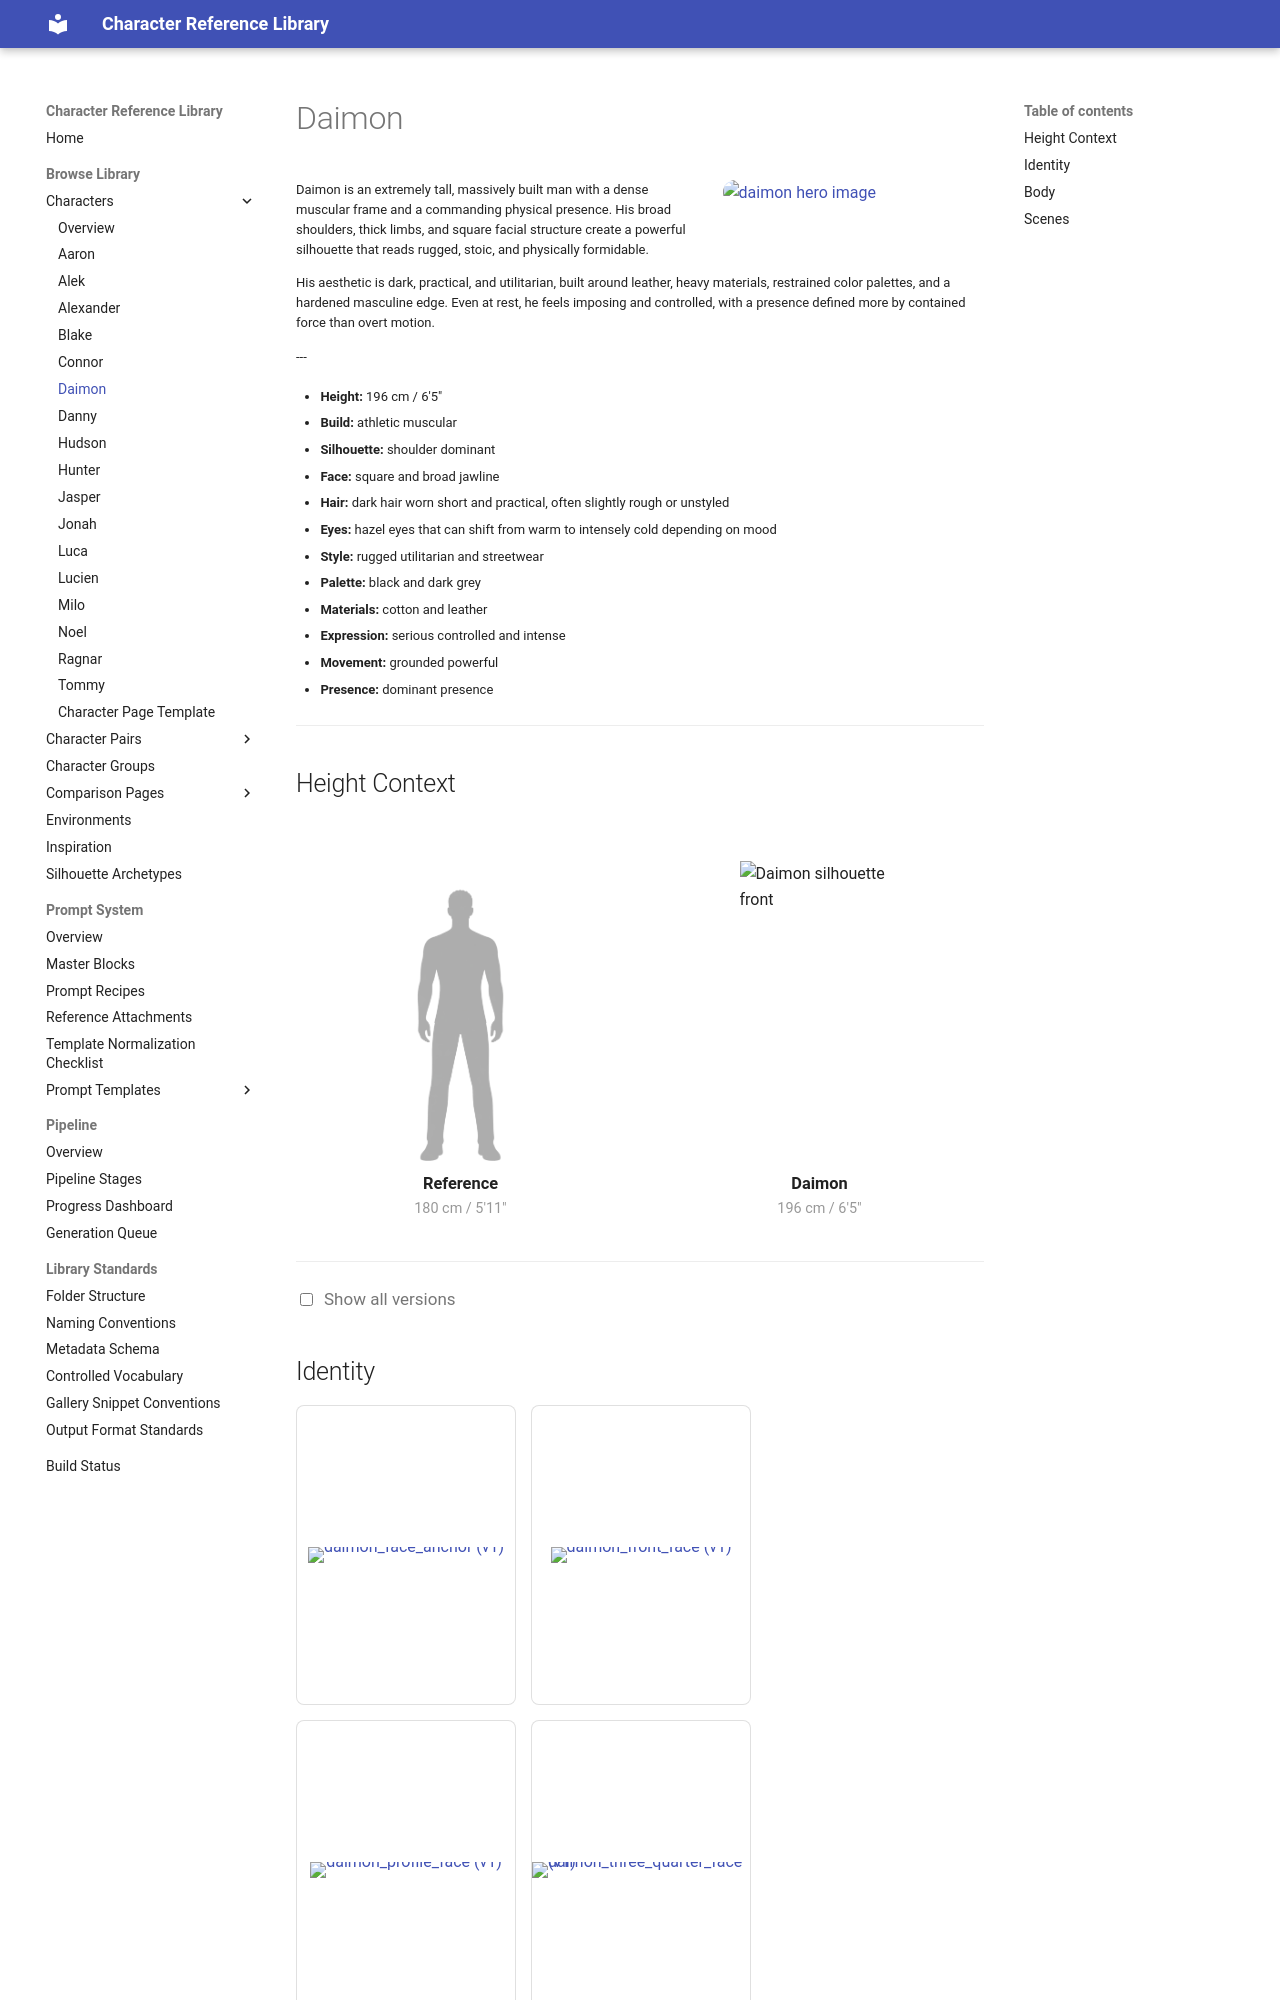

repository: chenazam/character-reference-library · page: characters/daimon/index.html · generator: mkdocs

# Daimon

<div class="character-header">

--8<-- "snippets/galleries/daimon/hero.md"

<div class="character-overview-text">

<p>Daimon is an extremely tall, massively built man with a dense muscular frame and a commanding physical presence. His broad shoulders, thick limbs, and square facial structure create a powerful silhouette that reads rugged, stoic, and physically formidable.</p>

<p>His aesthetic is dark, practical, and utilitarian, built around leather, heavy materials, restrained color palettes, and a hardened masculine edge. Even at rest, he feels imposing and controlled, with a presence defined more by contained force than overt motion.</p>

<p>---</p>

<div class="character-stats">
<ul>
  <li><strong>Height:</strong> 196 cm / 6&#x27;5&quot;</li>
  <li><strong>Build:</strong> athletic muscular</li>
  <li><strong>Silhouette:</strong> shoulder dominant</li>
  <li><strong>Face:</strong> square and broad jawline</li>
  <li><strong>Hair:</strong> dark hair worn short and practical, often slightly rough or unstyled</li>
  <li><strong>Eyes:</strong> hazel eyes that can shift from warm to intensely cold depending on mood</li>
  <li><strong>Style:</strong> rugged utilitarian and streetwear</li>
  <li><strong>Palette:</strong> black and dark grey</li>
  <li><strong>Materials:</strong> cotton and leather</li>
  <li><strong>Expression:</strong> serious controlled and intense</li>
  <li><strong>Movement:</strong> grounded powerful</li>
  <li><strong>Presence:</strong> dominant presence</li>
</ul>
</div>

</div>

</div>

---
